Run: headless pygame with SDL's dummy video driver; simulated clock (each Clock.tick advances the game by its frame time, no real sleeping); random seed 0; keys injected as events and as key.get_pressed() state; no mouse input.
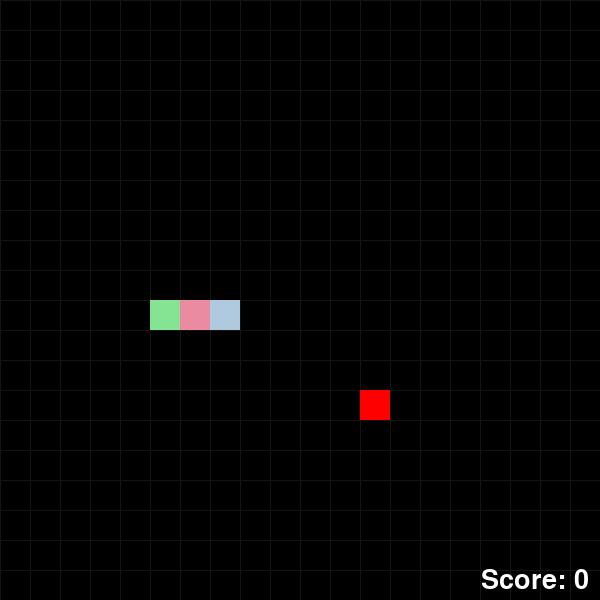
Frame 1 of 4 · flips 1–60 · no input
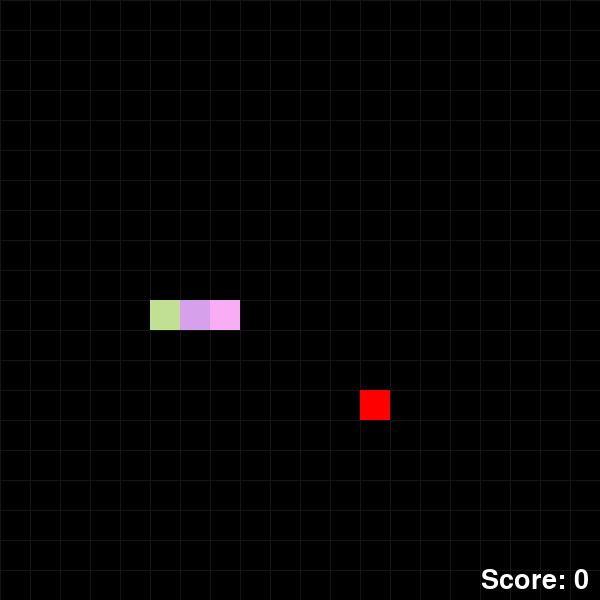
Frame 2 of 4 · flips 61–180 · tapped SPACE, RETURN · held RIGHT (→), D
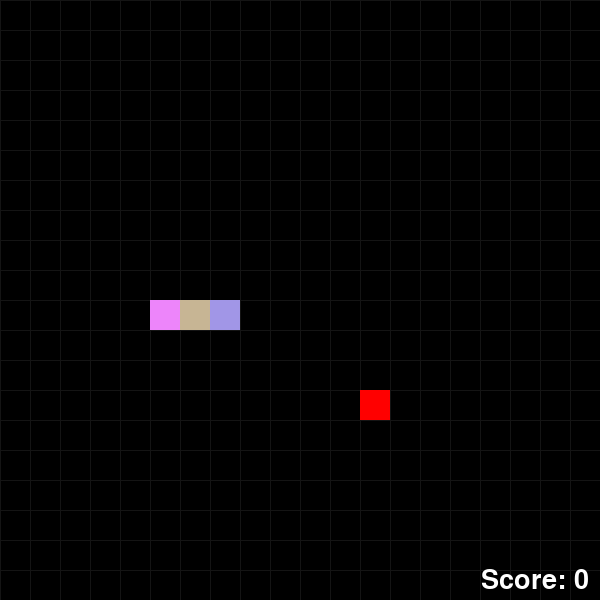
Frame 3 of 4 · flips 181–300 · held DOWN (↓), S
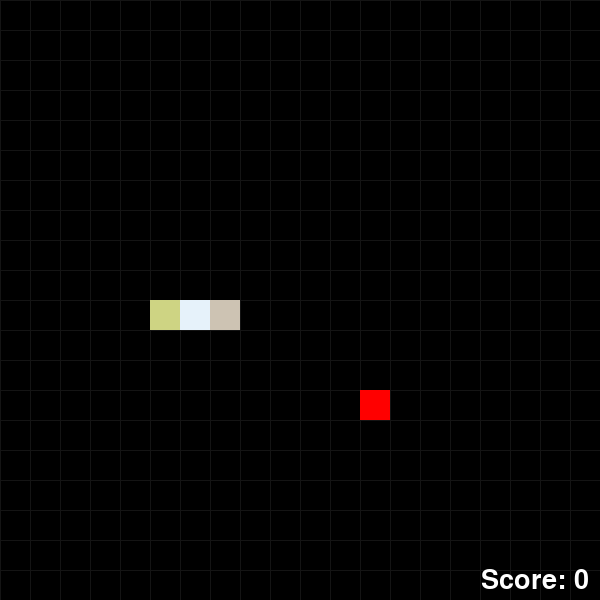
Frame 4 of 4 · flips 301–420 · held LEFT (←), A, UP (↑), W

The pygame program that drew these frames:

import pygame, sys, random
from pygame.math import Vector2
pygame.init()

cell_size = 30
cell_no = 20
screen = pygame.display.set_mode((cell_no*cell_size, cell_no*cell_size))
game_font = pygame.font.SysFont('Terminal',40)

class SNAKE:
    def __init__(self):
        self.body = [Vector2(7,10),Vector2(6,10),Vector2(5,10)]
        self.direction = Vector2(1,0)
        self.new_block = False
    
    def draw_snake(self):
        for block in self.body:
            snake_rect = pygame.Rect(int(block.x * cell_size), int(block.y * cell_size), cell_size, cell_size)
            pygame.draw.rect(screen, self.random_color(), snake_rect)
    
    def move_snake(self):
        if self.new_block:
            body_copy = self.body[:]
            body_copy.insert(0,body_copy[0] + self.direction)
            self.body = body_copy[:]
            self.new_block = False
        else:
            body_copy = self.body[:-1]
            body_copy.insert(0,body_copy[0] + self.direction)
            self.body = body_copy[:]
    
    def add_block(self):
        self.new_block = True
    
    def random_color(self):
        while True:
            red = random.randint(128,255)
            green = random.randint(128,255)
            blue = random.randint(128,255)

            if green + blue > 150 or red < 200:
                return red,green,blue
    
class FRUIT:
    def __init__(self):
        self.randomize()
    
    def draw_fruit(self):
        fruit_rect = pygame.Rect(int(self.pos.x * cell_size), int(self.pos.y * cell_size) ,cell_size, cell_size)
        pygame.draw.rect(screen, 'red', fruit_rect)

    def randomize(self):
        self.x = random.randint(0, cell_no - 1)
        self.y = random.randint(0, cell_no - 1)
        self.pos = Vector2(self.x, self.y)

class MAIN:
    def __init__(self,screen_update_event):
        self.snake = SNAKE()
        self.fruit = FRUIT()

        self.SCREEN_UPDATE = screen_update_event

        # support lines
        self.support_line_surf = pygame.Surface((cell_no * cell_size, cell_no * cell_size))
        self.support_line_surf.set_colorkey('green')
        self.support_line_surf.set_alpha(20)

    def update(self):
        self.snake.move_snake()
        self.check_collision()
        self.check_fail()
    
    def draw_elements(self):
        self.draw_grid()
        self.fruit.draw_fruit()
        self.snake.draw_snake()
        self.draw_score()
    
    def check_collision(self):
        if self.fruit.pos == self.snake.body[0]:
            self.fruit.randomize()
            self.snake.add_block()
            pygame.time.set_timer(self.SCREEN_UPDATE, self.calculate_interval())

        for block in self.snake.body[1:]:
            if block == self.fruit.pos:
                self.fruit.randomize()
    
    def check_fail(self):
        if not 0 <= self.snake.body[0].x < cell_no or not 0 <= self.snake.body[0].y < cell_no:
            self.game_over()
        
        for block in self.snake.body[1:]:
            if block == self.snake.body[0]:
                self.game_over()

    def game_over(self):
        lost_text = game_font.render("GAME OVER", 1, 'white')
        screen.blit(lost_text, ((cell_no * cell_size)/2 - lost_text.get_width()/2, (cell_no * cell_size)/2 - lost_text.get_height()/2))
        pygame.display.update()
        pygame.time.delay(4000)
        pygame.quit()
        sys.exit()
    
    def draw_grid(self):
        self.support_line_surf.fill('green')
        for x in range(0, cell_no * cell_size, cell_size):
            pygame.draw.line(self.support_line_surf, (255, 255, 255), (x, 0), (x, cell_no * cell_size))
        for y in range(0, cell_no * cell_size, cell_size):
            pygame.draw.line(self.support_line_surf, (255, 255, 255), (0, y), (cell_no * cell_size, y))
        
        screen.blit(self.support_line_surf,(0,0))
    
    def draw_score(self):
        score_text = "Score: " + str(len(self.snake.body) - 3)
        score_surface = game_font.render(score_text, True, 'white')

        score_x = int(cell_size * cell_no - 65)
        score_y = int(cell_size * cell_no - 20)
        score_rect = score_surface.get_rect(center = (score_x, score_y))

        screen.blit(score_surface, score_rect)
    
    def calculate_interval(self):
        speed_increase_intervals = 5  # Adjust speed every 5 points
        speed_increase_value = 3 * speed_increase_intervals  # The amount of decrease in milliseconds
        score = len(self.snake.body) - 3
        return max(50, 150 - (score // speed_increase_intervals) * speed_increase_value)

def main():
    clock = pygame.time.Clock()
    framerate = 60

    SCREEN_UPDATE = pygame.USEREVENT
    main_game = MAIN(SCREEN_UPDATE)
    pygame.time.set_timer(SCREEN_UPDATE, main_game.calculate_interval())

    while True:
        for event in pygame.event.get():
            if event.type == pygame.QUIT:
                pygame.quit()
                sys.exit()
            
            if event.type == SCREEN_UPDATE:
                main_game.update()
            
            if event.type == pygame.KEYDOWN:
                if event.key == pygame.K_UP:
                    if main_game.snake.direction.y != 1:
                        main_game.snake.direction = Vector2(0,-1)
                if event.key == pygame.K_DOWN:
                    if main_game.snake.direction.y != -1:
                        main_game.snake.direction = Vector2(0,1)
                if event.key == pygame.K_RIGHT:
                    if main_game.snake.direction.x != -1:
                        main_game.snake.direction = Vector2(1,0)
                if event.key == pygame.K_LEFT:
                    if main_game.snake.direction.x != 1:
                        main_game.snake.direction = Vector2(-1,0)
        
        screen.fill('black')
        main_game.draw_elements()
        pygame.display.update()     # draw all our elements
        clock.tick(framerate)

if __name__ == '__main__':
    main()
